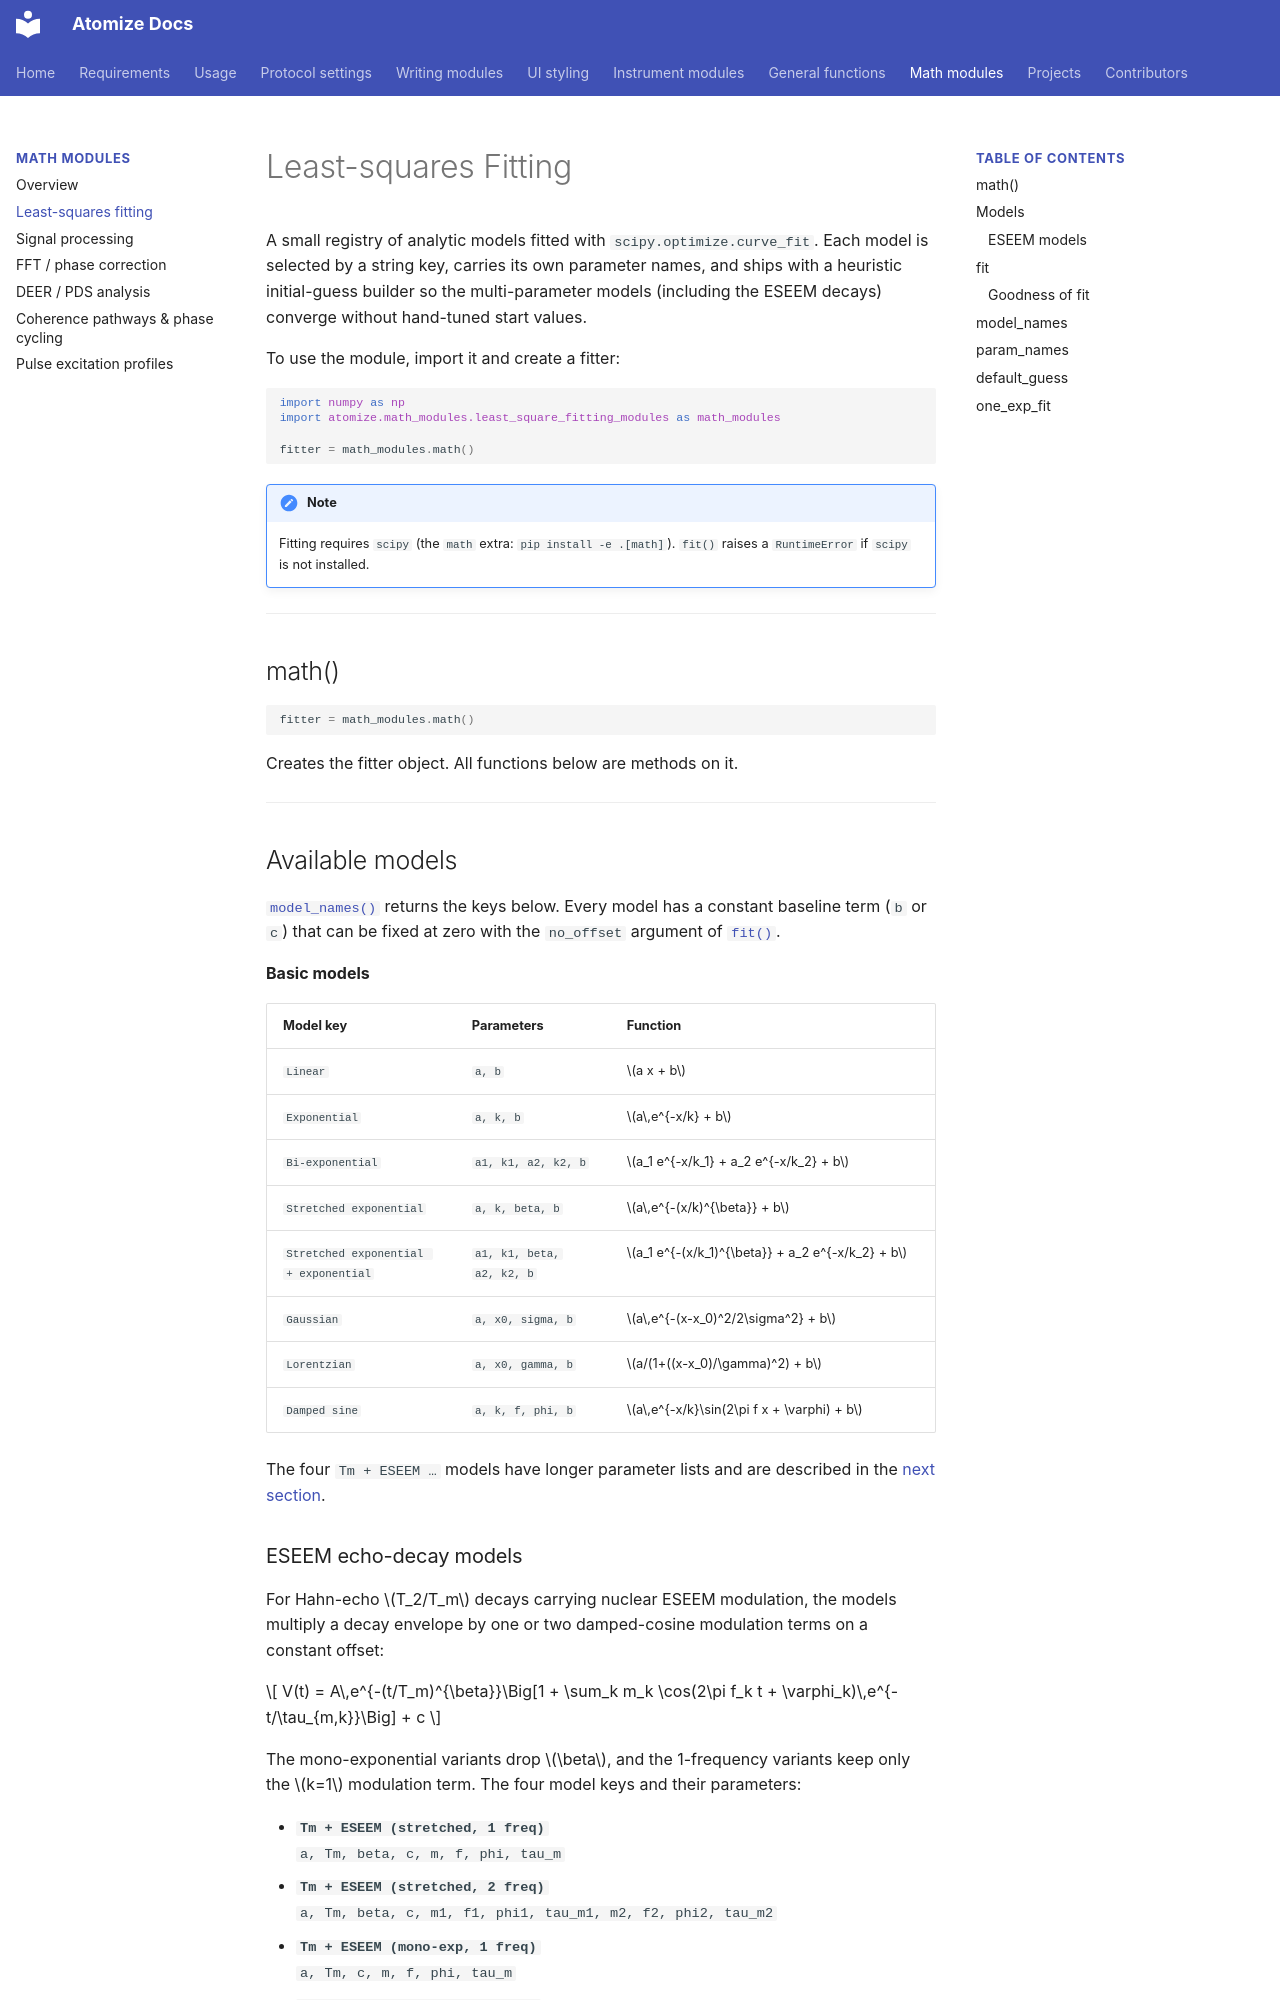

repository: Anatoly1010/atomize_docs · page: functions/math_modules/fitting/index.html · generator: mkdocs

# Least-squares Fitting

A small registry of analytic models fitted with `scipy.optimize.curve_fit`. Each model is selected by a string key, carries its own parameter names, and ships with a heuristic initial-guess builder so the multi-parameter models (including the ESEEM decays) converge without hand-tuned start values.

To use the module, import it and create a fitter:

```python
import numpy as np
import atomize.math_modules.least_square_fitting_modules as math_modules

fitter = math_modules.math()
```

!!! note
    Fitting requires `scipy` (the `math` extra: `pip install -e .[math]`). `fit()` raises a `RuntimeError` if `scipy` is not installed.

---

## math() { #class data-toc-label="math()" }

```python
fitter = math_modules.math()
```

Creates the fitter object. All functions below are methods on it.

---

## Available models { #models data-toc-label="Models" }

[`model_names()`](#model_names) returns the keys below. Every model has a constant baseline term (`b` or `c`) that can be fixed at zero with the `no_offset` argument of [`fit()`](#fit).

**Basic models**

| Model key | Parameters | Function |
| --------- | ---------- | -------- |
| `Linear` | `a, b` | $a x + b$ |
| `Exponential` | `a, k, b` | $a\,e^{-x/k} + b$ |
| `Bi-exponential` | `a1, k1, a2, k2, b` | $a_1 e^{-x/k_1} + a_2 e^{-x/k_2} + b$ |
| `Stretched exponential` | `a, k, beta, b` | $a\,e^{-(x/k)^{\beta}} + b$ |
| <code>Stretched exponential <br>+ exponential</code> | <code>a1, k1, beta,<br>a2, k2, b</code> | $a_1 e^{-(x/k_1)^{\beta}} + a_2 e^{-x/k_2} + b$ |
| `Gaussian` | `a, x0, sigma, b` | $a\,e^{-(x-x_0)^2/2\sigma^2} + b$ |
| `Lorentzian` | `a, x0, gamma, b` | $a/(1+((x-x_0)/\gamma)^2) + b$ |
| `Damped sine` | `a, k, f, phi, b` | $a\,e^{-x/k}\sin(2\pi f x + \varphi) + b$ |

The four `Tm + ESEEM …` models have longer parameter lists and are described in the [next section](#eseem).

### ESEEM echo-decay models { #eseem data-toc-label="ESEEM models" }

For Hahn-echo $T_2/T_m$ decays carrying nuclear ESEEM modulation, the models multiply a decay envelope by one or two damped-cosine modulation terms on a constant offset:

$$
V(t) = A\,e^{-(t/T_m)^{\beta}}\Big[1 + \sum_k m_k \cos(2\pi f_k t + \varphi_k)\,e^{-t/\tau_{m,k}}\Big] + c
$$

The mono-exponential variants drop $\beta$, and the 1-frequency variants keep only the $k=1$ modulation term. The four model keys and their parameters:

- **`Tm + ESEEM (stretched, 1 freq)`**<br/>`a, Tm, beta, c, m, f, phi, tau_m`
- **`Tm + ESEEM (stretched, 2 freq)`**<br/>`a, Tm, beta, c, m1, f1, phi1, tau_m1, m2, f2, phi2, tau_m2`
- **`Tm + ESEEM (mono-exp, 1 freq)`**<br/>`a, Tm, c, m, f, phi, tau_m`
- **`Tm + ESEEM (mono-exp, 2 freq)`**<br/>`a, Tm, c, m1, f1, phi1, tau_m1, m2, f2, phi2, tau_m2`

Here `a` scales the envelope, `Tm` is the decay time, `beta` the stretch exponent, `c` the offset, and each modulation contributes a depth `m`, frequency `f`, phase `phi`, and damping time `tau_m`. The modulation frequencies are seeded automatically from the FFT peaks of the detrended data, which is what lets the 8–12 parameter fits converge. Frequency units follow the x-axis: with `x` in ns, `f` comes out in 1/ns (GHz); with `x` in µs, in 1/µs (MHz).

---
